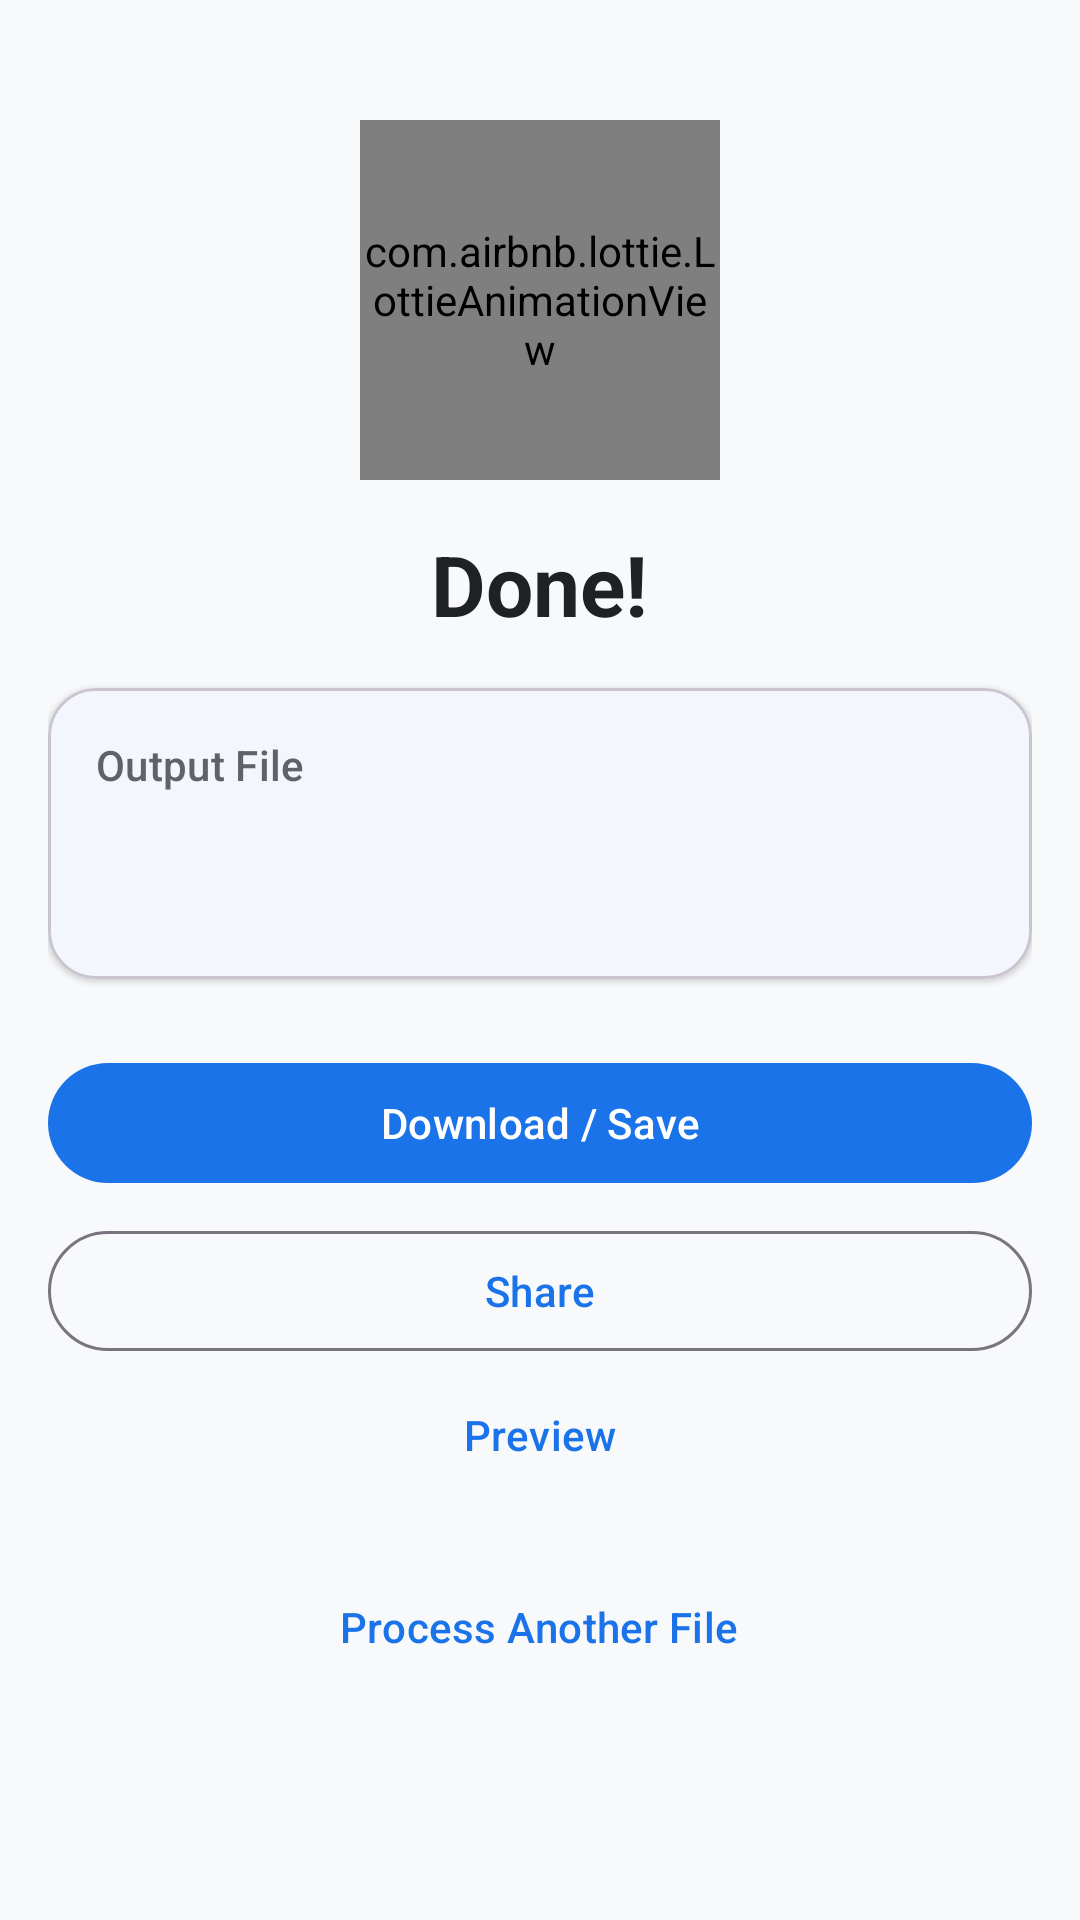

The Android layout XML behind this screen, and the referenced resources:
<!-- AndroidManifest.xml: application theme Theme.PDFox -->
<!-- res/layout/fragment_result.xml -->
<?xml version="1.0" encoding="utf-8"?>
<androidx.coordinatorlayout.widget.CoordinatorLayout xmlns:android="http://schemas.android.com/apk/res/android"
    xmlns:app="http://schemas.android.com/apk/res-auto"
    xmlns:tools="http://schemas.android.com/tools"
    android:layout_width="match_parent"
    android:layout_height="match_parent"
    android:background="@color/background"
    tools:context=".ui.tool.ResultFragment">

    <LinearLayout
        android:layout_width="match_parent"
        android:layout_height="match_parent"
        android:orientation="vertical">

        
        <ScrollView
            android:layout_width="match_parent"
            android:layout_height="0dp"
            android:layout_weight="1"
            android:fillViewport="true">

            <LinearLayout
                android:layout_width="match_parent"
                android:layout_height="wrap_content"
                android:gravity="center_horizontal"
                android:orientation="vertical"
                android:padding="@dimen/spacing_medium">

                
                <com.airbnb.lottie.LottieAnimationView
                    android:id="@+id/lottie_success"
                    android:layout_width="120dp"
                    android:layout_height="120dp"
                    android:layout_marginTop="@dimen/spacing_large"
                    app:lottie_autoPlay="true"
                    app:lottie_loop="false"
                    app:lottie_rawRes="@raw/success" />

                
                <TextView
                    android:id="@+id/tv_done"
                    android:layout_width="wrap_content"
                    android:layout_height="wrap_content"
                    android:layout_marginTop="@dimen/spacing_medium"
                    android:text="Done!"
                    android:textAppearance="?attr/textAppearanceHeadlineMedium"
                    android:textColor="@color/on_surface"
                    android:textStyle="bold" />

                
                <com.google.android.material.card.MaterialCardView
                    android:id="@+id/card_output_info"
                    android:layout_width="match_parent"
                    android:layout_height="wrap_content"
                    android:layout_marginTop="@dimen/spacing_medium"
                    app:cardBackgroundColor="@color/surface"
                    app:cardCornerRadius="@dimen/card_corner_radius"
                    app:cardElevation="@dimen/elevation_card">

                    <LinearLayout
                        android:layout_width="match_parent"
                        android:layout_height="wrap_content"
                        android:orientation="vertical"
                        android:padding="@dimen/spacing_medium">

                        <TextView
                            android:layout_width="wrap_content"
                            android:layout_height="wrap_content"
                            android:text="Output File"
                            android:textAppearance="?attr/textAppearanceLabelLarge"
                            android:textColor="@color/on_surface_variant" />

                        <TextView
                            android:id="@+id/tv_output_filename"
                            android:layout_width="wrap_content"
                            android:layout_height="wrap_content"
                            android:layout_marginTop="@dimen/spacing_xs"
                            android:ellipsize="middle"
                            android:singleLine="true"
                            android:textAppearance="?attr/textAppearanceTitleMedium"
                            android:textColor="@color/on_surface"
                            android:textStyle="bold"
                            tools:text="output.pdf" />

                        <TextView
                            android:id="@+id/tv_output_size"
                            android:layout_width="wrap_content"
                            android:layout_height="wrap_content"
                            android:layout_marginTop="@dimen/spacing_xs"
                            android:textAppearance="?attr/textAppearanceBodySmall"
                            android:textColor="@color/on_surface_variant"
                            tools:text="1.8 MB" />
                    </LinearLayout>
                </com.google.android.material.card.MaterialCardView>

                
                <com.google.android.material.button.MaterialButton
                    android:id="@+id/btn_download"
                    android:layout_width="match_parent"
                    android:layout_height="wrap_content"
                    android:layout_marginTop="@dimen/spacing_large"
                    android:text="Download / Save" />

                <com.google.android.material.button.MaterialButton
                    android:id="@+id/btn_share"
                    style="@style/Widget.Material3.Button.OutlinedButton"
                    android:layout_width="match_parent"
                    android:layout_height="wrap_content"
                    android:layout_marginTop="@dimen/spacing_small"
                    android:text="Share" />

                <com.google.android.material.button.MaterialButton
                    android:id="@+id/btn_preview"
                    style="@style/Widget.Material3.Button.TextButton"
                    android:layout_width="match_parent"
                    android:layout_height="wrap_content"
                    android:text="Preview" />

                
                <com.google.android.material.button.MaterialButton
                    android:id="@+id/btn_process_another"
                    style="@style/Widget.Material3.Button.TextButton"
                    android:layout_width="wrap_content"
                    android:layout_height="wrap_content"
                    android:layout_marginTop="@dimen/spacing_medium"
                    android:text="Process Another File" />
            </LinearLayout>
        </ScrollView>
    </LinearLayout>
</androidx.coordinatorlayout.widget.CoordinatorLayout>
<!-- resources referenced by this layout -->
<resources>
  <color name="background">#F8F9FA</color>
  <color name="on_surface">#202124</color>
  <color name="on_surface_variant">#5F6368</color>
  <color name="surface">#FFFFFF</color>
  <dimen name="card_corner_radius">16dp</dimen>
  <dimen name="elevation_card">1dp</dimen>
  <dimen name="spacing_large">24dp</dimen>
  <dimen name="spacing_medium">16dp</dimen>
  <dimen name="spacing_small">8dp</dimen>
  <dimen name="spacing_xs">4dp</dimen>
  <style name="Theme.PDFox" parent="Theme.Material3.Light.NoActionBar">
          
          <item name="colorPrimary">@color/primary</item>
          <item name="colorOnPrimary">@color/on_primary</item>
          <item name="colorPrimaryContainer">@color/primary_container</item>
          
          
          <item name="colorSecondary">@color/secondary</item>
          <item name="colorOnSecondary">@color/on_secondary</item>
          <item name="colorSecondaryContainer">@color/secondary_container</item>
          
          
          <item name="colorTertiary">@color/tertiary</item>
          <item name="colorOnTertiary">@color/on_tertiary</item>
          <item name="colorTertiaryContainer">@color/tertiary_container</item>
          
          
          <item name="colorError">@color/error</item>
          <item name="colorErrorContainer">@color/error_container</item>
          
          
          <item name="colorSurface">@color/surface</item>
          <item name="colorOnSurface">@color/on_surface</item>
          <item name="colorOnSurfaceVariant">@color/on_surface_variant</item>
          <item name="android:colorBackground">@color/background</item>
          
          
          <item name="android:statusBarColor">@android:color/transparent</item>
          <item name="android:navigationBarColor">@android:color/transparent</item>
          <item name="android:windowLightStatusBar">true</item>
          
          
          <item name="windowActionBar">false</item>
          <item name="windowNoTitle">true</item>
      </style>
  <color name="primary">#1A73E8</color>
  <color name="on_primary">#FFFFFF</color>
  <color name="primary_container">#D2E3FC</color>
  <color name="secondary">#EA4335</color>
  <color name="on_secondary">#FFFFFF</color>
  <color name="secondary_container">#FAD2CF</color>
  <color name="tertiary">#34A853</color>
  <color name="on_tertiary">#FFFFFF</color>
  <color name="tertiary_container">#CEEAD6</color>
  <color name="error">#D93025</color>
  <color name="error_container">#FCE8E6</color>
</resources>
